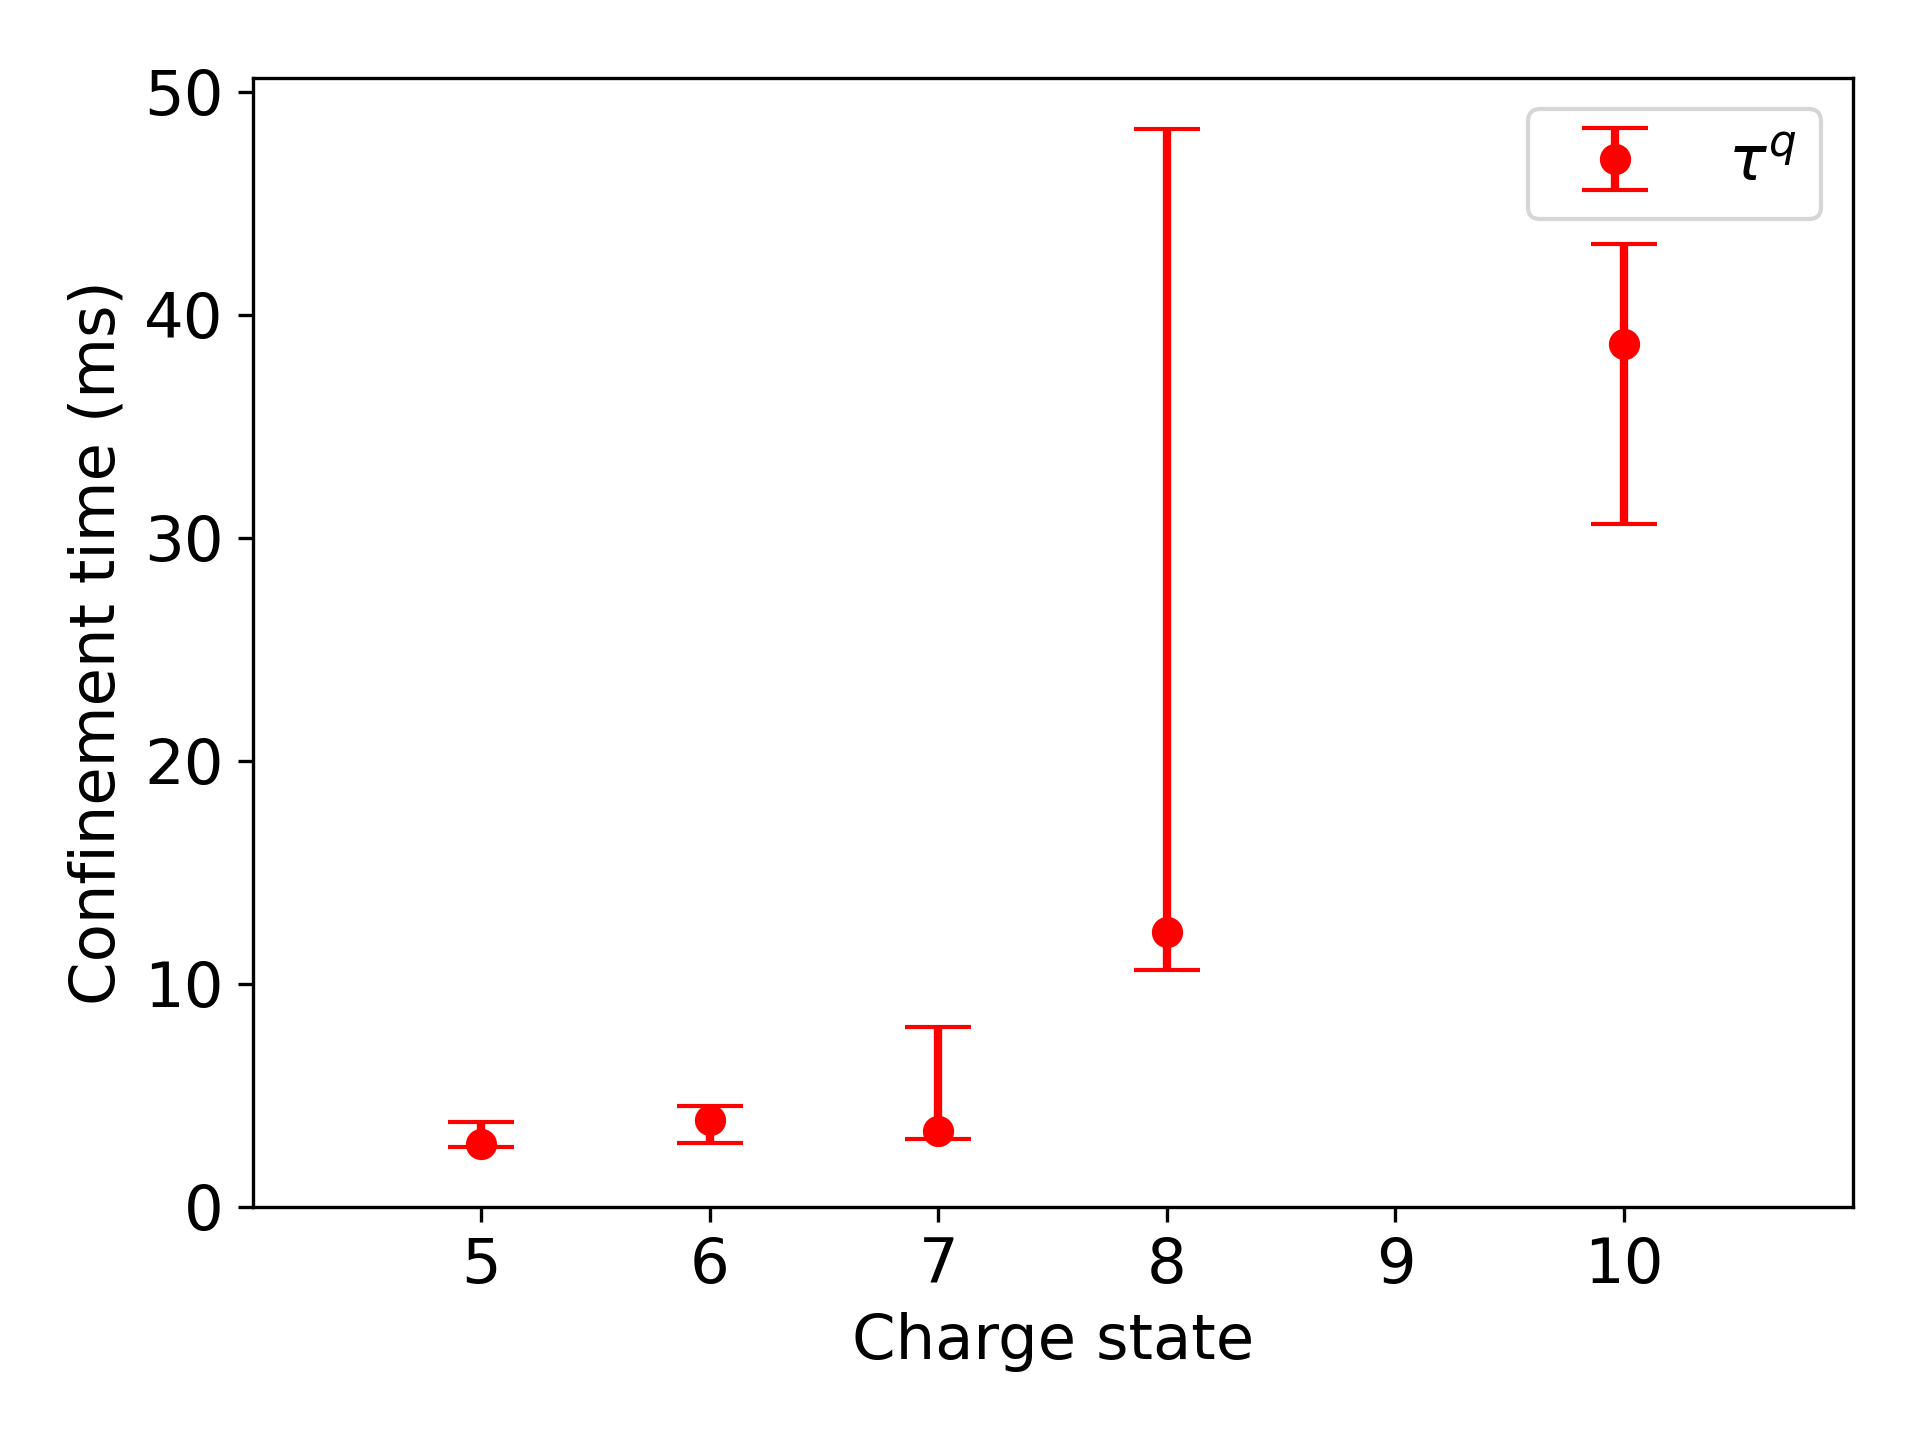

The data file committed next to this chart (first rows):
charge_state, lo_errs, medians, hi_errs
5, 0.1375, 2.803, 0.9965
6, 1.003, 3.869, 0.6356
7, 0.3365, 3.38, 4.663
8, 1.708, 12.31, 36.04
10, 8.048, 38.67, 4.495
